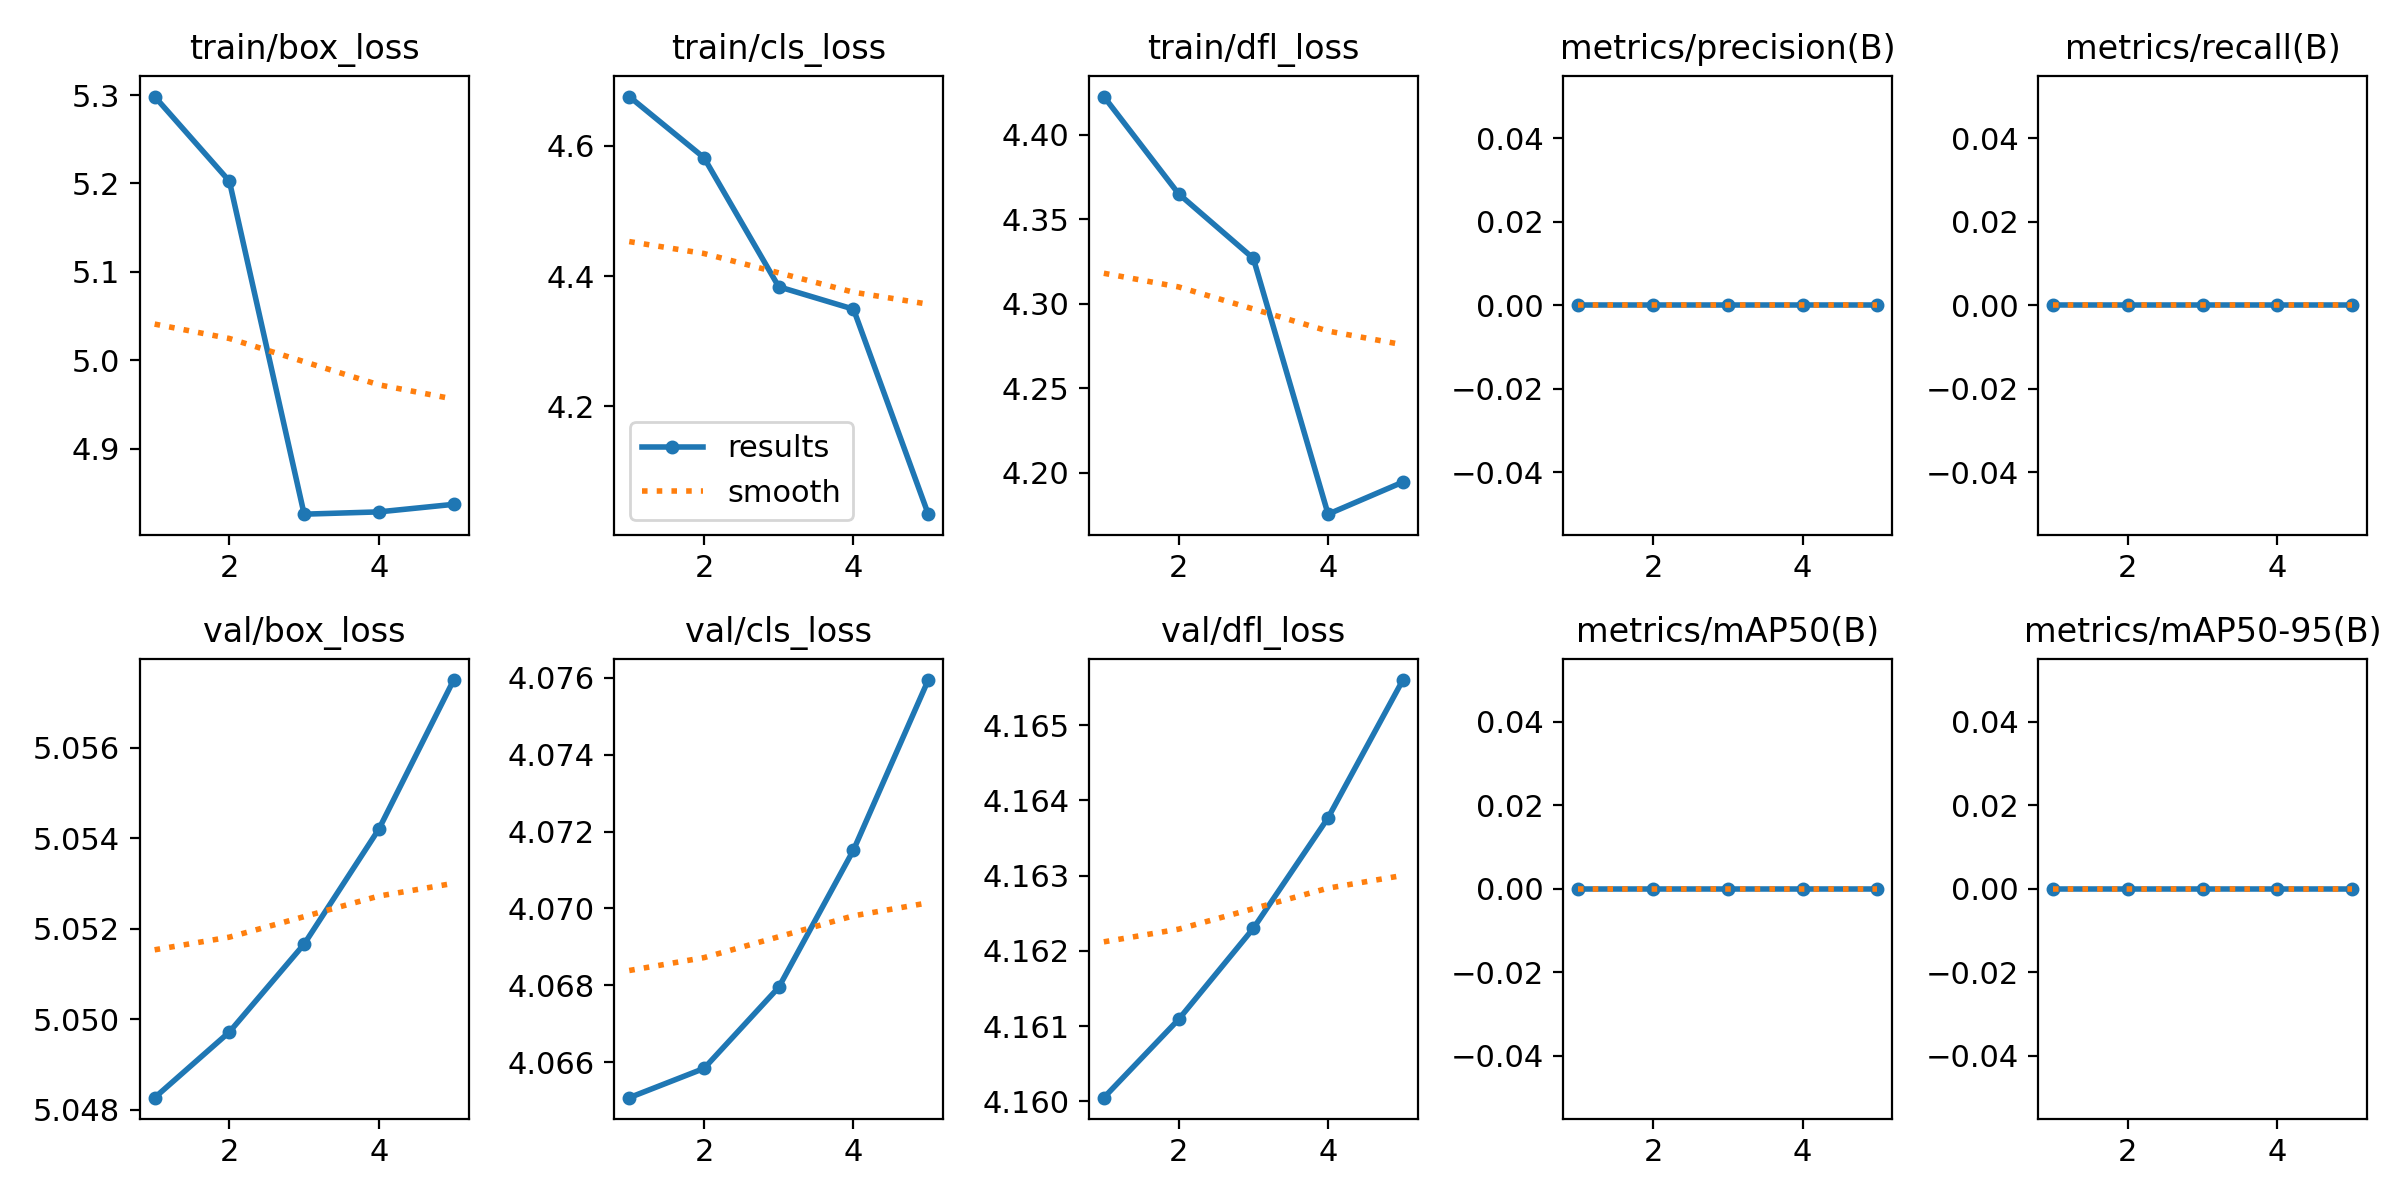

Source data for this figure (header and first rows):
epoch, time, train/box_loss, train/cls_loss, train/dfl_loss, metrics/precision(B), metrics/recall(B), metrics/mAP50(B), metrics/mAP50-95(B), val/box_loss, val/cls_loss, val/dfl_loss, lr/pg0, lr/pg1, lr/pg2
1, 16.39, 5.298, 4.676, 4.423, 0, 0, 0, 0, 5.048, 4.065, 4.16, 4e-05, 4e-05, 4e-05
2, 28.88, 5.203, 4.582, 4.365, 0, 0, 0, 0, 5.05, 4.066, 4.161, 8.02e-05, 8.02e-05, 8.02e-05
3, 42.14, 4.826, 4.384, 4.327, 0, 0, 0, 0, 5.052, 4.068, 4.162, 9.664e-05, 9.664e-05, 9.664e-05
4, 55.46, 4.828, 4.349, 4.176, 0, 0, 0, 0, 5.054, 4.072, 4.164, 8.932e-05, 8.932e-05, 8.932e-05
5, 68.56, 4.837, 4.034, 4.195, 0, 0, 0, 0, 5.057, 4.076, 4.166, 5.824e-05, 5.824e-05, 5.824e-05
